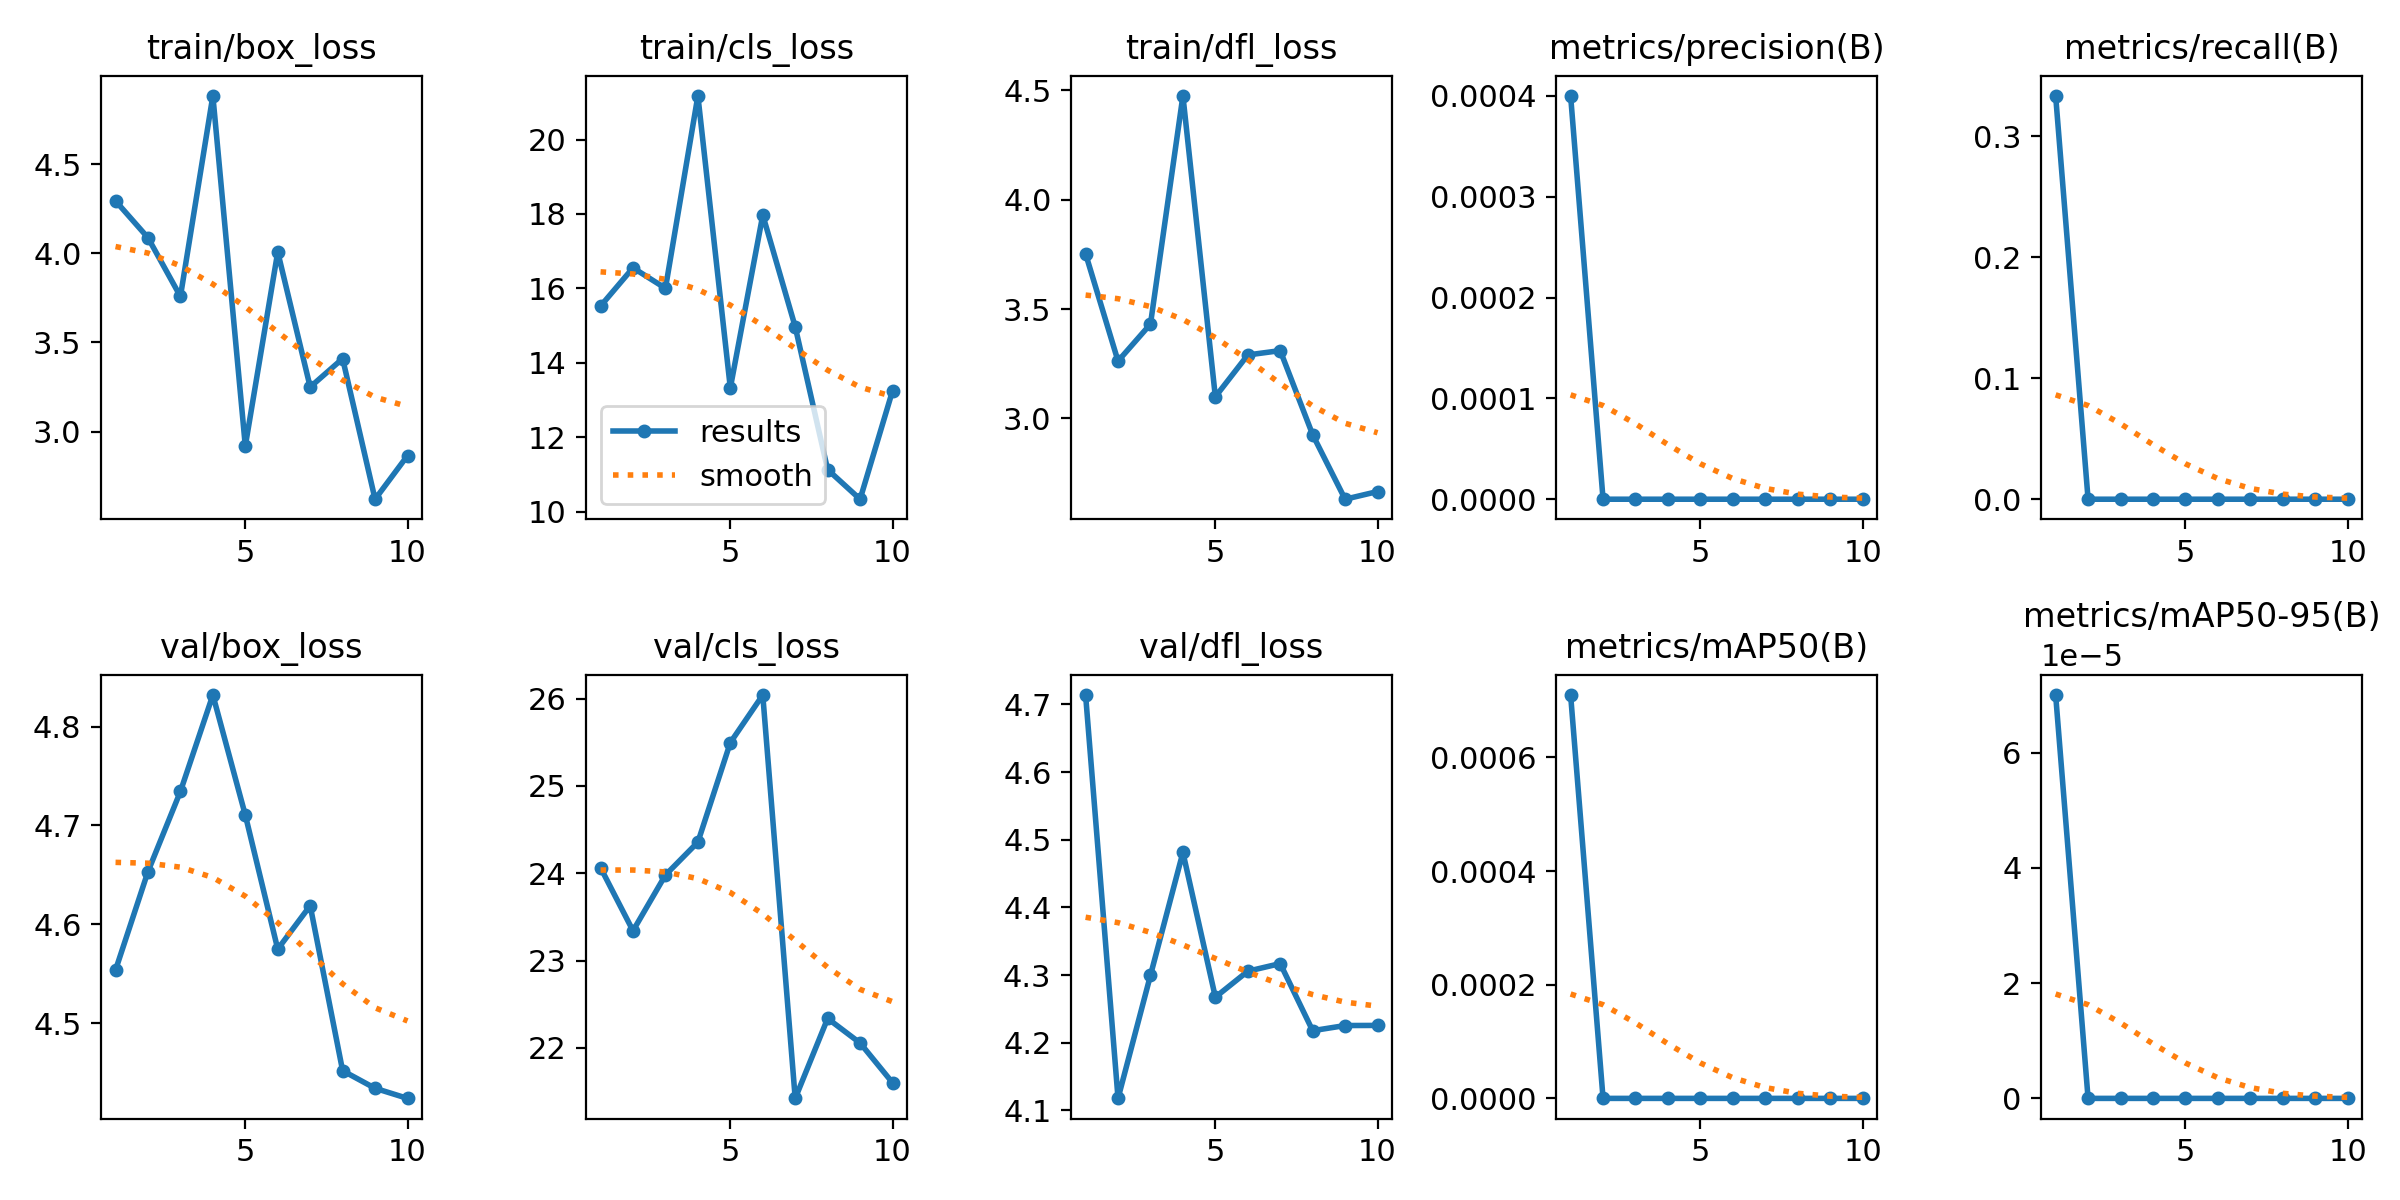

Source data for this figure (header and first rows):
epoch, time, train/box_loss, train/cls_loss, train/dfl_loss, metrics/precision(B), metrics/recall(B), metrics/mAP50(B), metrics/mAP50-95(B), val/box_loss, val/cls_loss, val/dfl_loss, lr/pg0, lr/pg1, lr/pg2
1, 10.6, 4.294, 15.53, 3.753, 0.0004, 0.3333, 0.00071, 7e-05, 4.554, 24.06, 4.714, 0, 0, 0
2, 20.11, 4.087, 16.55, 3.262, 0, 0, 0, 0, 4.653, 23.34, 4.118, 1.28753e-05, 1.28753e-05, 1.28753e-05
3, 25.33, 3.758, 16, 3.431, 0, 0, 0, 0, 4.734, 23.98, 4.3, 2.29212e-05, 2.29212e-05, 2.29212e-05
4, 30.42, 4.883, 21.18, 4.475, 0, 0, 0, 0, 4.832, 24.36, 4.481, 3.01376e-05, 3.01376e-05, 3.01376e-05
5, 36.29, 2.919, 13.33, 3.099, 0, 0, 0, 0, 4.71, 25.5, 4.267, 3.45246e-05, 3.45246e-05, 3.45246e-05
6, 42.21, 4.007, 17.97, 3.29, 0, 0, 0, 0, 4.575, 26.04, 4.306, 3.60822e-05, 3.60822e-05, 3.60822e-05
7, 53.66, 3.25, 14.97, 3.31, 0, 0, 0, 0, 4.619, 21.42, 4.317, 3.48104e-05, 3.48104e-05, 3.48104e-05
8, 64.82, 3.409, 11.13, 2.925, 0, 0, 0, 0, 4.452, 22.34, 4.218, 3.07092e-05, 3.07092e-05, 3.07092e-05
9, 75.16, 2.62, 10.34, 2.63, 0, 0, 0, 0, 4.434, 22.06, 4.225, 2.37786e-05, 2.37786e-05, 2.37786e-05
10, 86.45, 2.865, 13.25, 2.666, 0, 0, 0, 0, 4.424, 21.6, 4.226, 1.40185e-05, 1.40185e-05, 1.40185e-05
